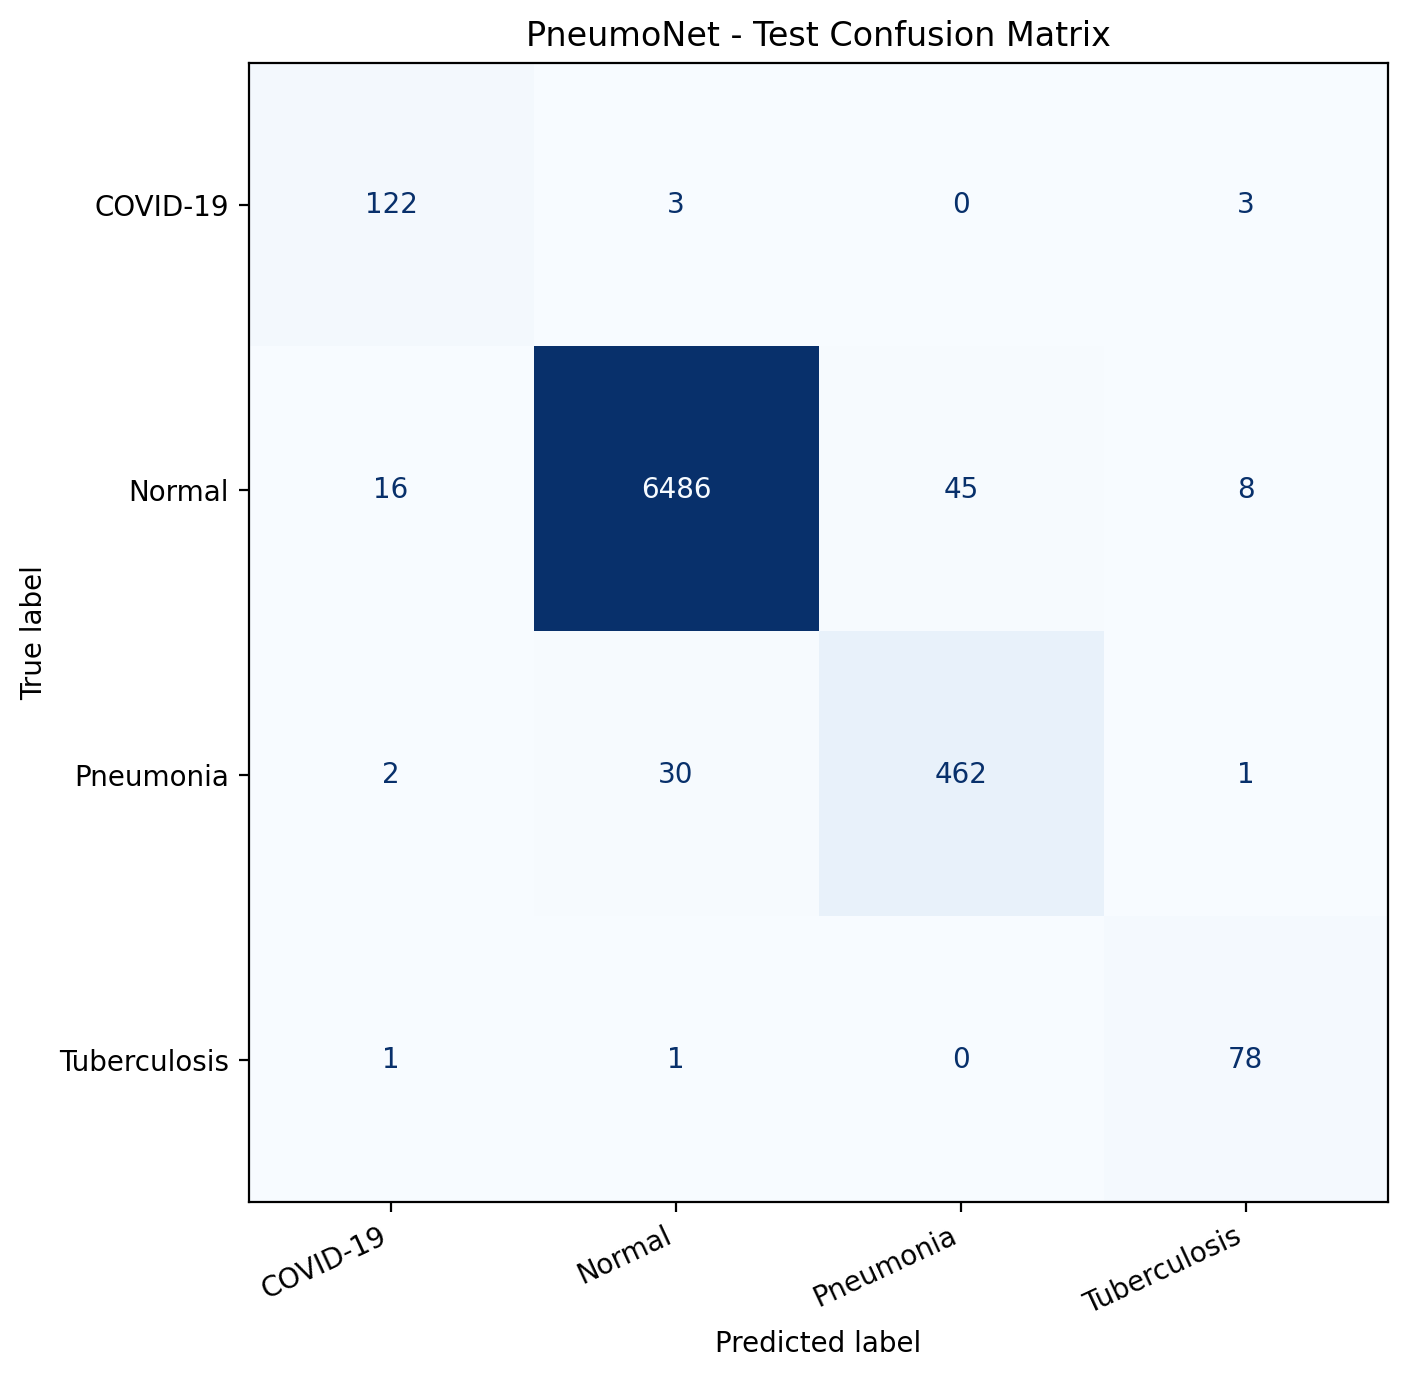

The table this chart was drawn from, first rows:
, COVID-19, Normal, Pneumonia, Tuberculosis
COVID-19, 122, 3, 0, 3
Normal, 16, 6486, 45, 8
Pneumonia, 2, 30, 462, 1
Tuberculosis, 1, 1, 0, 78
